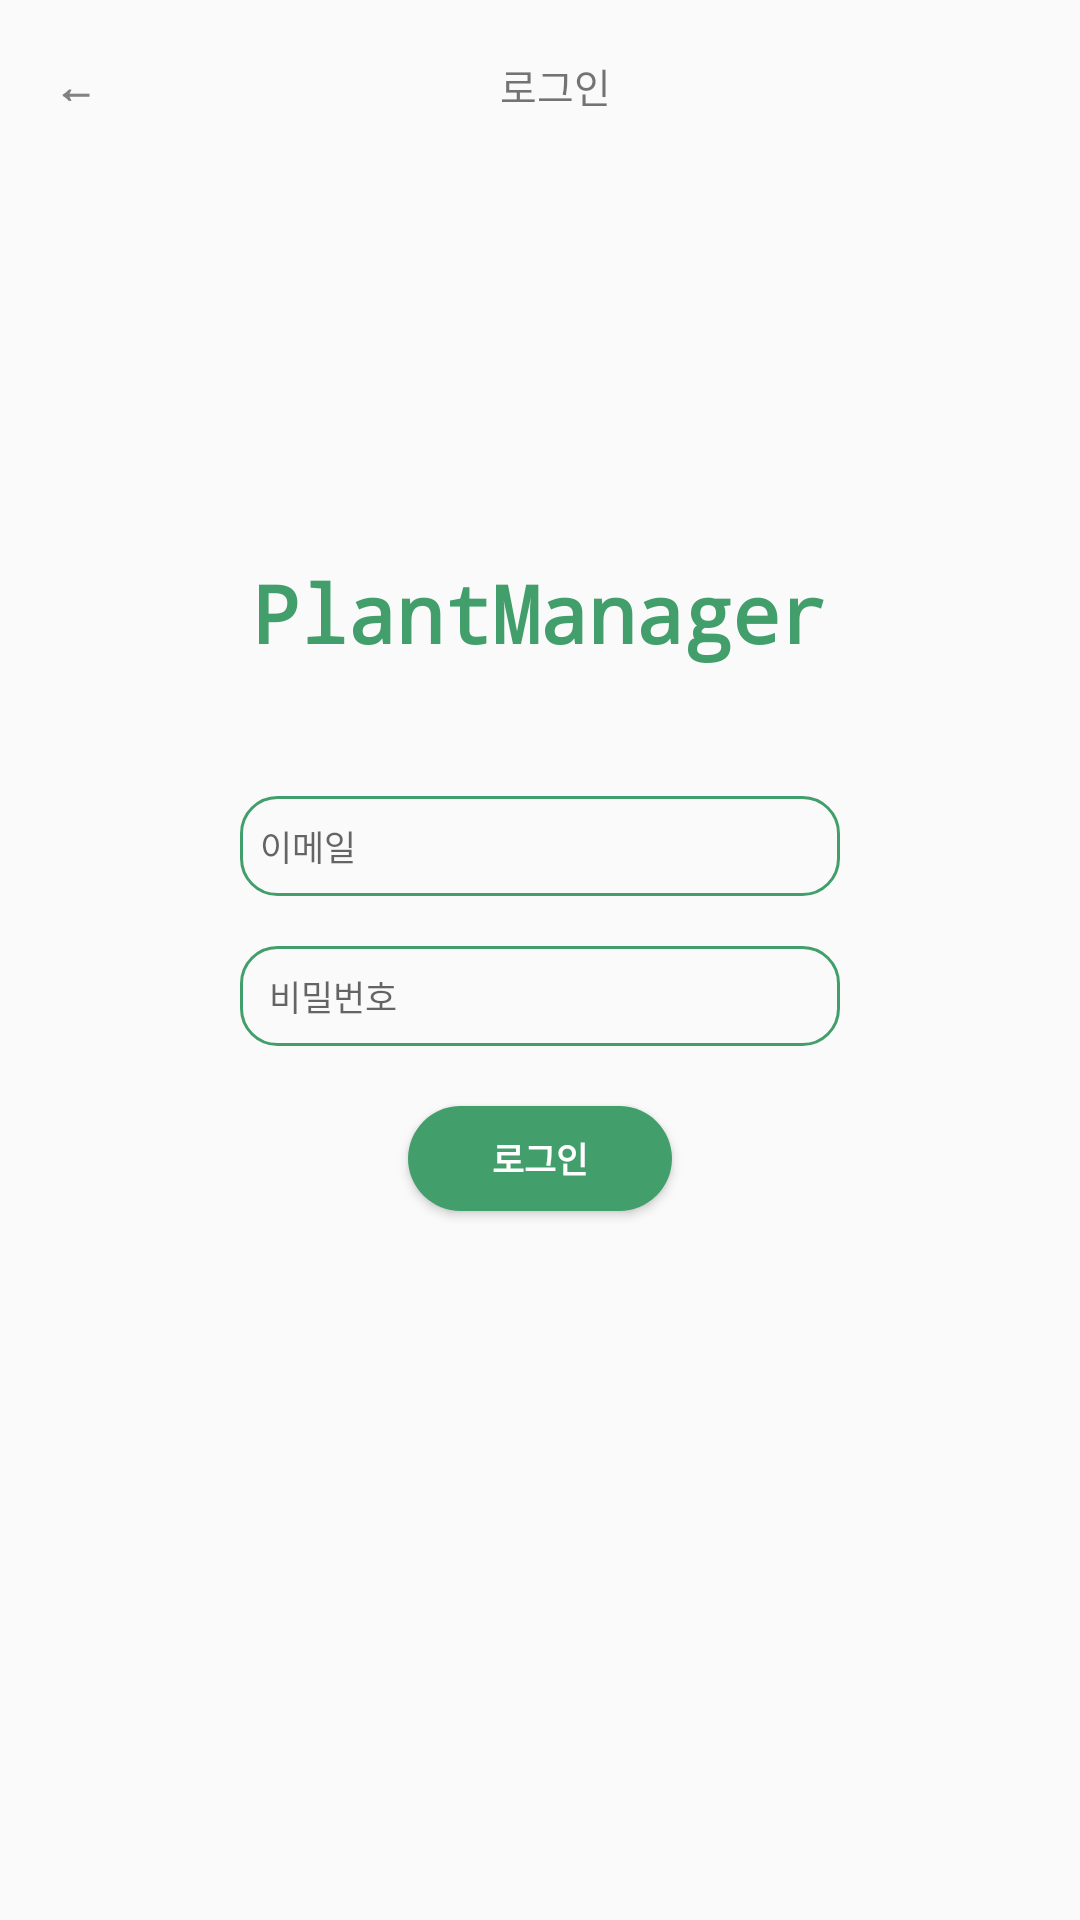

Android layout source for this screen:
<!-- AndroidManifest.xml: application theme Theme.Plants_pro -->
<!-- res/layout/login.xml -->
<?xml version="1.0" encoding="utf-8"?>
<LinearLayout xmlns:android="http://schemas.android.com/apk/res/android"
    android:layout_width="match_parent"
    android:layout_height="match_parent"
    android:orientation="vertical">

    <LinearLayout
        android:layout_marginTop="15px"
        android:layout_width="wrap_content"
        android:layout_height="wrap_content">
        <Button
            android:id="@+id/btnReturn1"
            android:layout_width="50dp"
            android:layout_height="wrap_content"
            android:background="#00ff0000"
            android:text="←"
            android:textColor="#828282"
            android:textSize="43px"
            android:textStyle="bold" />
        <TextView
            android:layout_width="wrap_content"
            android:layout_height="wrap_content"
            android:layout_marginLeft="350px"
            android:layout_marginRight="280px"
            android:text="로그인"
            android:textSize="40px" />
    </LinearLayout>

    <TextView
        android:layout_width="wrap_content"
        android:layout_height="wrap_content"
        android:layout_gravity="center"
        android:fontFamily="monospace"
        android:paddingTop="400px"
        android:text="PlantManager"
        android:textColor="#429F6B"
        android:textSize="80px"
        android:textStyle="bold" />

    <EditText
        android:layout_marginTop="130px"
        android:id="@+id/edt_Id"
        android:layout_width="600px"
        android:layout_height="100px"
        android:layout_gravity="center"
        android:paddingLeft="20px"
        android:background="@drawable/button_border3"
        android:ems="10"
        android:hint="이메일"
        android:textSize="35px"
        android:inputType="textPersonName" />

    <EditText
        android:layout_marginTop="50px"
        android:id="@+id/edt_Password"
        android:layout_width="600px"
        android:layout_height="100px"
        android:paddingLeft="20px"
        android:layout_gravity="center"
        android:background="@drawable/button_border3"
        android:ems="10"
        android:hint=" 비밀번호"
        android:textSize="35px"
        android:inputType="textPassword" />

    <Button
        android:id="@+id/btnOkLogin"
        android:layout_width="wrap_content"
        android:layout_height="35dp"
        android:layout_marginTop="60px"
        android:layout_gravity="center"
        android:background="@drawable/dialog_btn"
        android:text="로그인"
        android:textColor="@color/white"
        android:textSize="35px"
        android:textStyle="bold" />

</LinearLayout>
<!-- resources referenced by this layout -->
<resources>
  <!-- drawable button_border3 (drawable) -->
  <?xml version="1.0" encoding="utf-8"?>
  <shape xmlns:android="http://schemas.android.com/apk/res/android"
      android:padding="10dp"
      android:shape="rectangle" >
      <stroke android:width = "1dp" android:color = "#429F6B"/>
      <corners
          android:bottomLeftRadius="12dp"
          android:bottomRightRadius="12dp"
          android:topLeftRadius="12dp"
          android:topRightRadius="12dp" />
  </shape>
  <!-- drawable dialog_btn (drawable) -->
  <?xml version="1.0" encoding="utf-8"?>
  <shape xmlns:android="http://schemas.android.com/apk/res/android"
      android:padding="10dp"
      android:shape="rectangle" >
      <solid android:width = "3dp" android:color = "#429F6B"/>
      <corners
          android:bottomLeftRadius="100dp"
          android:bottomRightRadius="100dp"
          android:topLeftRadius="100dp"
          android:topRightRadius="100dp" />
  </shape>
  <style name="Theme.Plants_pro" parent="Theme.AppCompat.Light.NoActionBar">
          
          <item name="colorPrimary">#429F6B</item>
          <item name="colorPrimaryVariant">#429F6B</item>
          <item name="colorOnPrimary">@color/white</item>
          
          <item name="colorSecondary">@color/teal_200</item>
          <item name="colorSecondaryVariant">@color/teal_700</item>
          <item name="colorOnSecondary">@color/black</item>
          <item name="windowNoTitle">true</item>
          
          <item name="android:statusBarColor" tools:targetApi="l">?attr/colorPrimaryVariant</item>
          
      </style>
  <!-- not gathered from this repository: default colours our renderer supplied (Android Studio template values) -->
  <color name="teal_200">#FF03DAC5</color>
  <color name="teal_700">#FF018786</color>
  <color name="black">#FF000000</color>
  <color name="white">#FFFFFFFF</color>
</resources>
